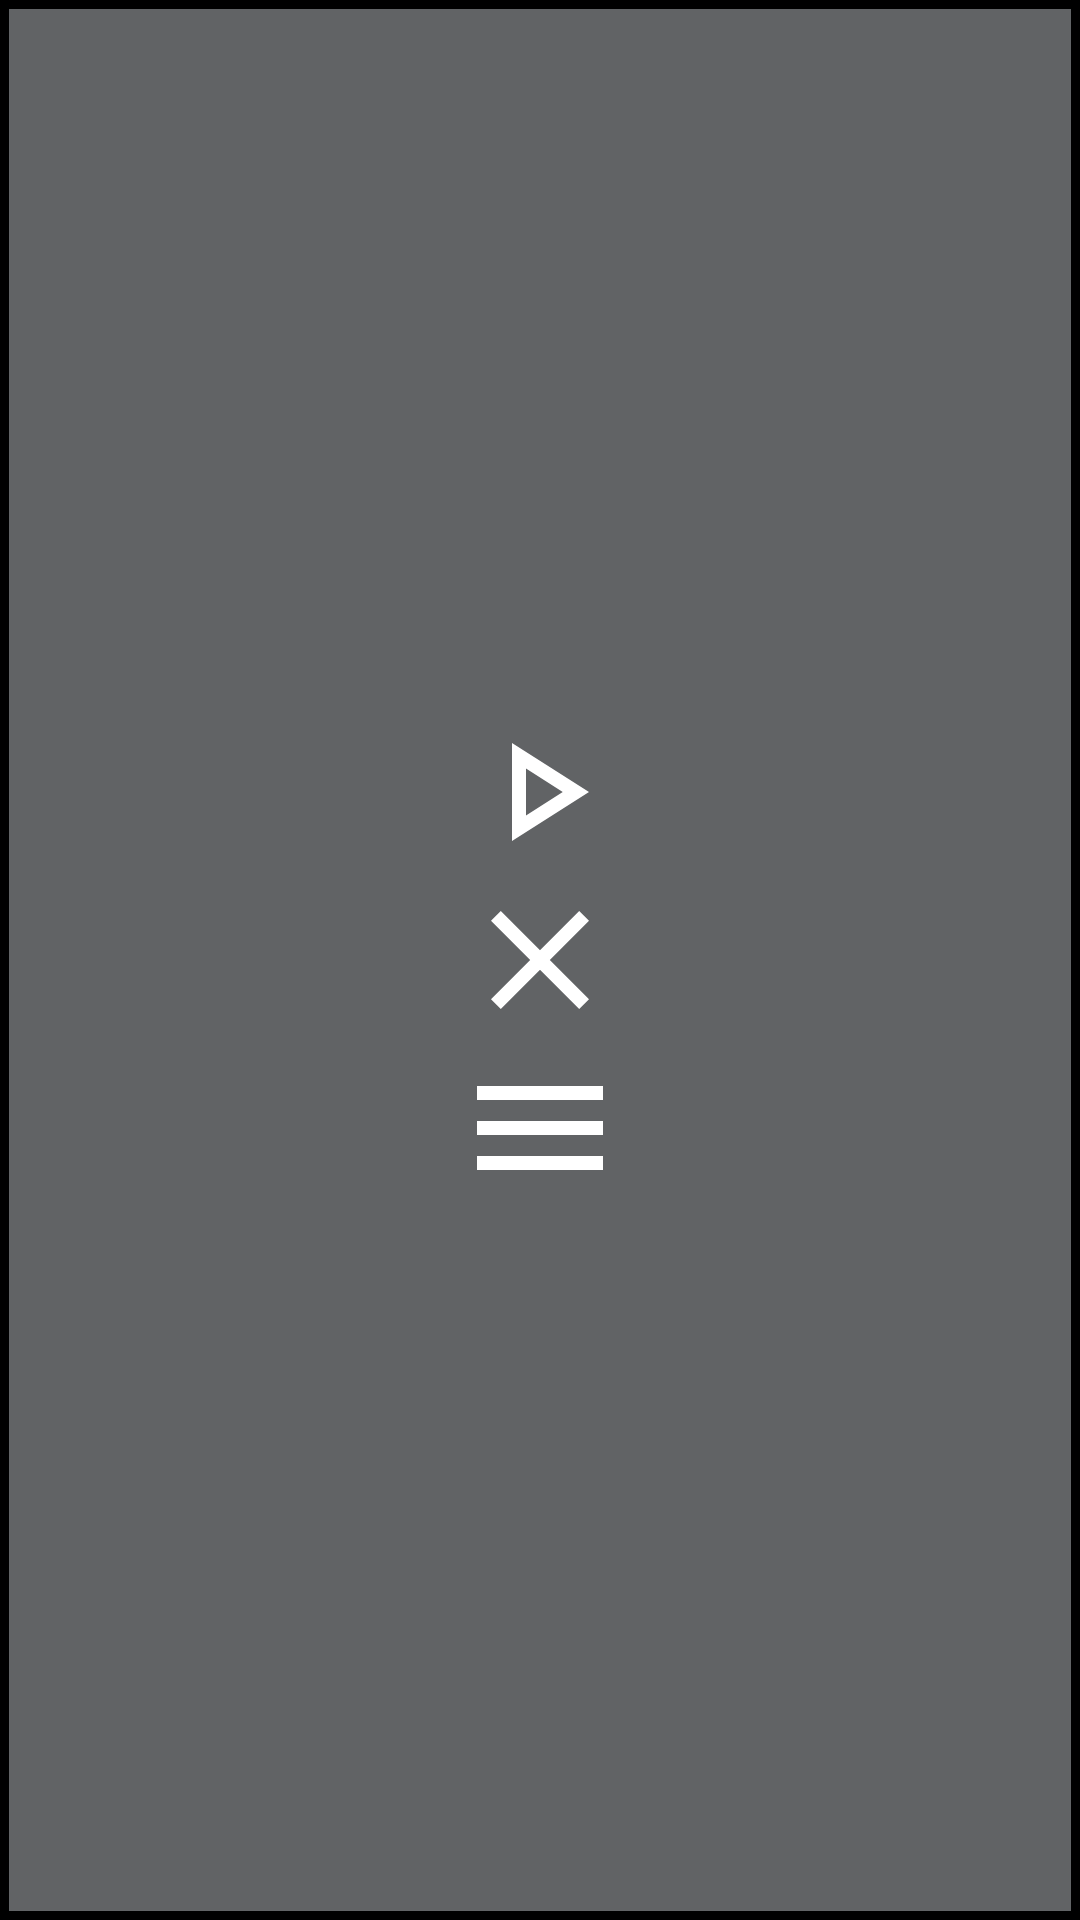

Here is an Android app screen rendered from its layout file. Give the layout XML and the strings, colors and styles it references.
<!-- AndroidManifest.xml: application theme Theme.AppTheme -->
<!-- res/layout/floating_layout.xml -->
<?xml version="1.0" encoding="utf-8"?>
<LinearLayout xmlns:android="http://schemas.android.com/apk/res/android"
    xmlns:tools="http://schemas.android.com/tools"
    android:layout_width="wrap_content"
    android:layout_height="wrap_content"
    android:background="@drawable/bg_floating"
    android:gravity="center"
    android:orientation="vertical"
    android:padding="4dp">

    <ImageView
        android:id="@+id/swAutoClick"
        android:layout_width="56dp"
        android:layout_height="56dp"
        android:src="@drawable/play"
        tools:ignore="ContentDescription" />

    <ImageView
        android:id="@+id/btnExit"
        android:layout_width="56dp"
        android:layout_height="56dp"
        android:src="@drawable/close"
        tools:ignore="ContentDescription" />

    <ImageView
        android:id="@+id/dragHandle"
        android:layout_width="56dp"
        android:layout_height="56dp"
        android:src="@drawable/menu"
        tools:ignore="ContentDescription" />
</LinearLayout>
<!-- resources referenced by this layout -->
<resources>
  <!-- drawable bg_floating (drawable) -->
  <?xml version="1.0" encoding="utf-8"?>
  <shape xmlns:android="http://schemas.android.com/apk/res/android">
      <stroke
          android:width="3dp"
          android:color="#000000" />
      <solid android:color="#50ffffff" />
  </shape>
  <!-- drawable close (drawable) -->
  <vector xmlns:android="http://schemas.android.com/apk/res/android"
      android:width="24dp"
      android:height="24dp"
      android:viewportWidth="960"
      android:tint="#ffffffff"
      android:viewportHeight="960">
    <path
        android:fillColor="#ffffffff"
        android:pathData="M256,760L200,704L424,480L200,256L256,200L480,424L704,200L760,256L536,480L760,704L704,760L480,536L256,760Z"/>
  </vector>
  <!-- drawable menu (drawable) -->
  <vector xmlns:android="http://schemas.android.com/apk/res/android"
      android:width="24dp"
      android:height="24dp"
      android:viewportWidth="960"
      android:tint="#ffffffff"
      android:viewportHeight="960">
      <path
          android:fillColor="#ffffffff"
          android:pathData="M120,720L120,640L840,640L840,720L120,720ZM120,520L120,440L840,440L840,520L120,520ZM120,320L120,240L840,240L840,320L120,320Z" />
  </vector>
  <!-- drawable play (drawable) -->
  <vector xmlns:android="http://schemas.android.com/apk/res/android"
      android:width="24dp"
      android:height="24dp"
      android:viewportWidth="960"
      android:tint="#ffffffff"
      android:viewportHeight="960">
      <path
          android:fillColor="#ffffffff"
          android:pathData="M320,760L320,200L760,480L320,760ZM400,480L400,480L400,480ZM400,614L610,480L400,346L400,614Z" />
  </vector>
  <style name="Theme.AppTheme" parent="Base.Theme.AppTheme" />
  <style name="Base.Theme.AppTheme" parent="android:Theme.DeviceDefault">
          
          
      </style>
</resources>
